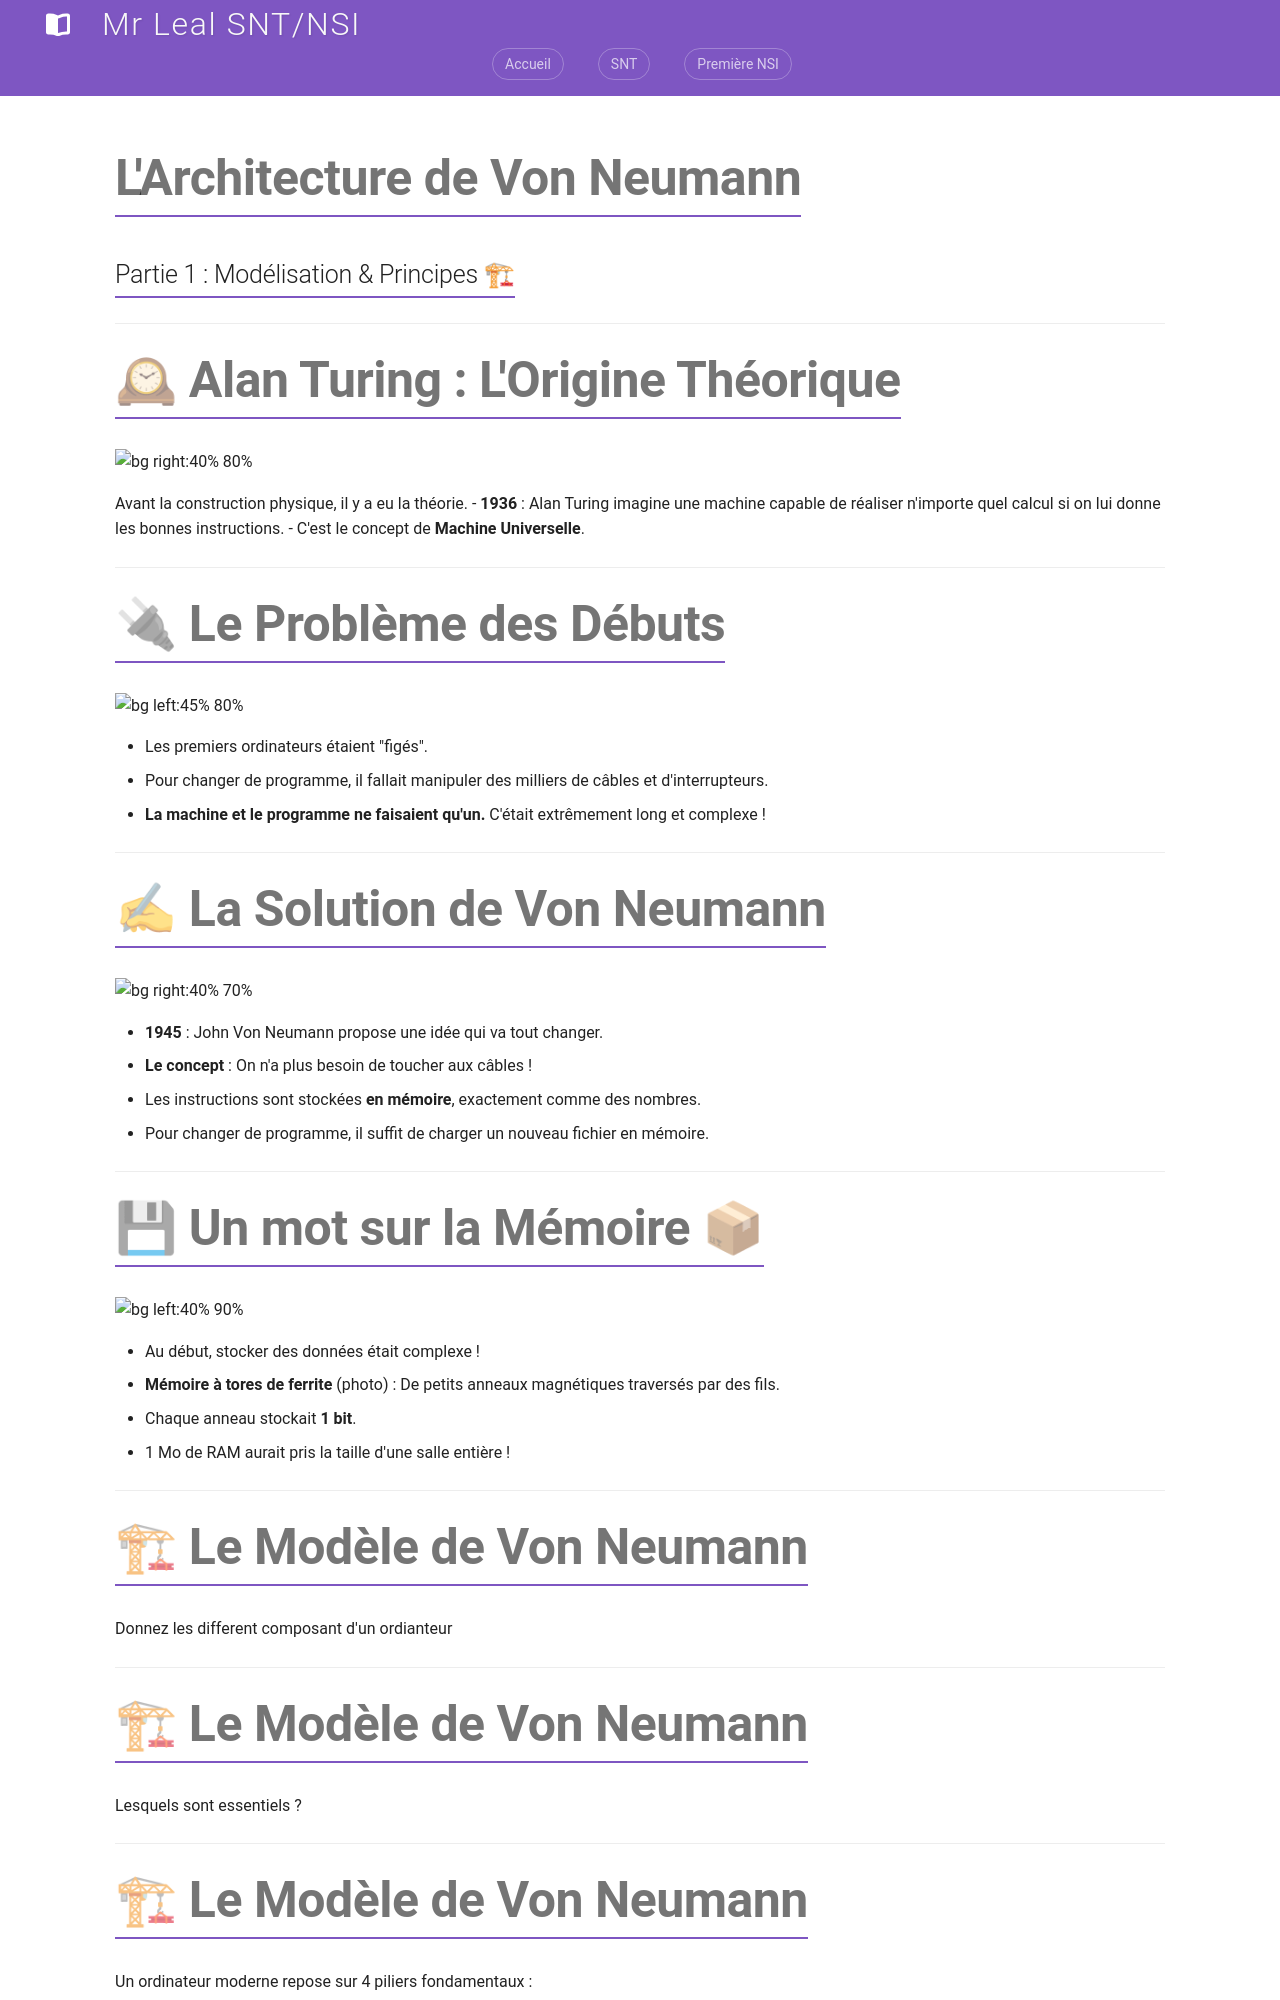

repository: jemangedespatate/projet_mkdocs · page: NSI_1/Architecture/01_von_neumann_presentation/index.html · generator: mkdocs

---
marp: true
theme: default
paginate: true
backgroundColor: #0f172a
color: #e2e8f0
style: |
  section {
    font-family: 'Inter', sans-serif;
    display: flex;
    flex-direction: column;
    justify-content: center;
    padding: 60px;
    background: radial-gradient(circle at top left, #1e293b, #0f172a);
  }
  h1 {
    color: #38bdf8;
    font-size: 2.2em;
    border-bottom: 2px solid #38bdf8;
    padding-bottom: 10px;
    margin-bottom: 40px;
    text-transform: uppercase;
    letter-spacing: 2px;
  }
  h2 {
    color: #818cf8;
    font-size: 1.6em;
  }
  code {
    background: #1e293b;
    color: #fca5a5;
    border-radius: 4px;
    padding: 2px 6px;
  }
  pre {
    background: #111827 !important;
    border: 1px solid #334155;
    border-radius: 8px;
    box-shadow: 0 4px 20px rgba(0,0,0,0.5);
  }
  ul {
    margin-top: 20px;
  }
  li {
    margin-bottom: 15px;
  }
  .highlight {
    color: #facc15;
    font-weight: bold;
  }
  footer {
    color: #64748b;
  }
---

# L'Architecture de Von Neumann
## Partie 1 : Modélisation & Principes 🏗

---

# 🕰 Alan Turing : L'Origine Théorique

![bg right:40% 80%](https://upload.wikimedia.org/wikipedia/commons/7/79/Alan_Turing_az_1930-as_%C3%A9vekben.jpg)

Avant la construction physique, il y a eu la théorie. 
- **1936** : Alan Turing imagine une machine capable de réaliser n'importe quel calcul si on lui donne les bonnes instructions.
- C'est le concept de **Machine Universelle**.

---

# 🔌 Le Problème des Débuts

![bg left:45% 80%](https://upload.wikimedia.org/wikipedia/commons/thumb/d/d3/Glen_Beck_and_Betty_Snyder_program_the_ENIAC_in_building_328_at_the_Ballistic_Research_Laboratory.jpg/1280px-Glen_Beck_and_Betty_Snyder_program_the_ENIAC_in_building_328_at_the_Ballistic_Research_Laboratory.jpg)

- Les premiers ordinateurs étaient "figés".
- Pour changer de programme, il fallait manipuler des milliers de câbles et d'interrupteurs.
- **La machine et le programme ne faisaient qu'un.** C'était extrêmement long et complexe !

---
